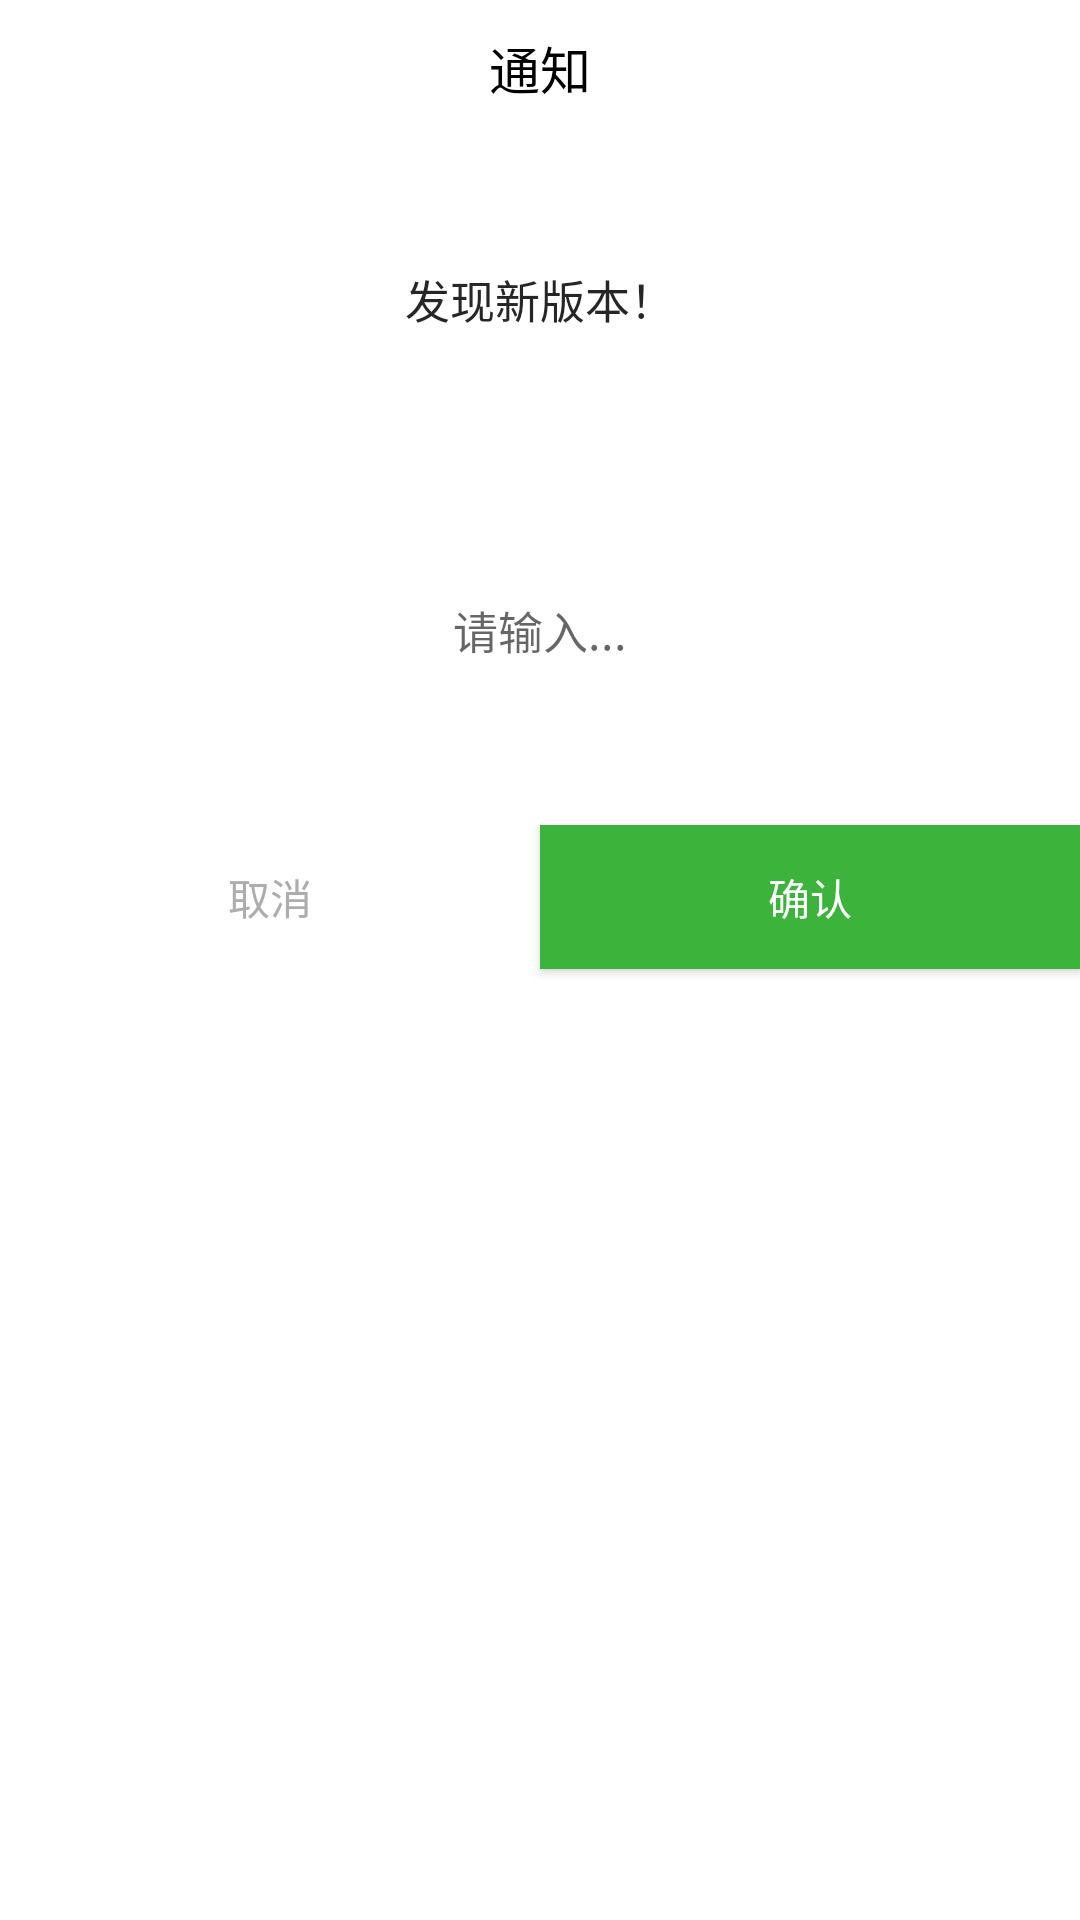

Here is an Android app screen rendered from its layout file. Give the layout XML and the strings, colors and styles it references.
<!-- AndroidManifest.xml: application theme AppTheme -->
<!-- res/layout/dialog_edit.xml -->
<?xml version="1.0" encoding="utf-8"?>
<LinearLayout xmlns:android="http://schemas.android.com/apk/res/android"
    xmlns:app="http://schemas.android.com/apk/res-auto"
    android:layout_width="match_parent"
    android:layout_height="match_parent"
    android:background="@color/white"
    android:orientation="vertical">

    <TextView
        android:id="@+id/tv_title"
        android:layout_width="match_parent"
        android:layout_height="wrap_content"
        android:gravity="center"
        android:minHeight="40dp"
        android:paddingBottom="10dp"
        android:paddingEnd="10dp"
        android:paddingStart="10dp"
        android:paddingTop="10dp"
        android:text="通知"
        android:textColor="@color/black"
        android:textSize="17sp" />


    <LinearLayout
        android:id="@+id/tv_message_root"
        android:layout_width="match_parent"
        android:layout_height="wrap_content"
        android:maxHeight="200dp"
        android:minHeight="120dp"
        android:minWidth="270dp"
        android:orientation="vertical"
        android:paddingBottom="10dp"
        android:paddingEnd="10dp"
        android:paddingStart="10dp">

        <TextView
            android:id="@+id/tv_message"
            android:layout_width="match_parent"
            android:layout_height="wrap_content"
            android:fadeScrollbars="false"
            android:gravity="center"
            android:minHeight="110dp"
            android:paddingBottom="10dp"
            android:paddingEnd="10dp"
            android:paddingStart="10dp"
            android:paddingTop="10dp"
            android:textIsSelectable="true"
            android:scrollbars="vertical"
            android:text="发现新版本！"
            android:textColor="@color/greyBlack"
            android:textSize="15sp" />

        <EditText
            android:id="@+id/tv_input"
            android:background="@null"
            android:layout_width="match_parent"
            android:layout_height="wrap_content"
            android:fadeScrollbars="false"
            android:gravity="center"
            android:minHeight="110dp"
            android:paddingBottom="10dp"
            android:paddingEnd="10dp"
            android:paddingStart="10dp"
            android:paddingTop="10dp"
            android:textIsSelectable="true"
            android:scrollbars="vertical"
            android:hint="请输入..."
            android:textColor="@color/greyBlack"
            android:textSize="15sp" />
    </LinearLayout>


    <LinearLayout
        android:layout_width="match_parent"
        android:layout_height="match_parent"
        android:orientation="horizontal">

        <Button
            android:id="@+id/bt_cancel"
            android:layout_width="0dp"
            android:layout_height="wrap_content"
            android:layout_weight="1"
            android:background="@drawable/button_cancel"
            android:text="取消"
            android:textColor="@color/light_grey" />

        <Button
            android:id="@+id/bt_ok"
            android:layout_width="0dp"
            android:layout_height="wrap_content"
            android:layout_weight="1"
            android:background="@drawable/button_ok"
            android:text="确认"
            android:textColor="@color/white" />
    </LinearLayout>
</LinearLayout>
<!-- resources referenced by this layout -->
<resources>
  <color name="black">#000000</color>
  <color name="greyBlack">#262626</color>
  <color name="light_grey">#adadad</color>
  <color name="white">#ffffff</color>
  <!-- drawable button_ok (drawable) -->
  <?xml version="1.0" encoding="utf-8"?>
  <selector xmlns:android="http://schemas.android.com/apk/res/android">
  
      <item android:state_pressed="true">
          <shape android:shape="rectangle">
              <solid android:color="#5dda4c"/>
          </shape>
      </item>
  
      <item>
          <shape android:shape="rectangle">
              <solid android:color="#3cb33a"/>
          </shape>
      </item>
  </selector>
  <style name="AppTheme" parent="Theme.AppCompat.Light.NoActionBar">
          
          
          <item name="colorPrimary">@color/colorPrimary</item>
          
          <item name="colorPrimaryDark">@color/colorPrimaryDark</item>
          
          <item name="colorAccent">@color/colorAccent</item>
      </style>
  <color name="colorPrimary">#555555</color>
  <color name="colorPrimaryDark">#555555</color>
  <color name="colorAccent">#000000</color>
</resources>
